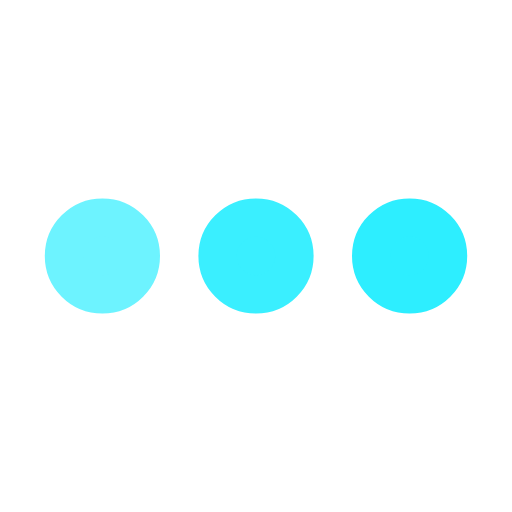
t = 0.00 s
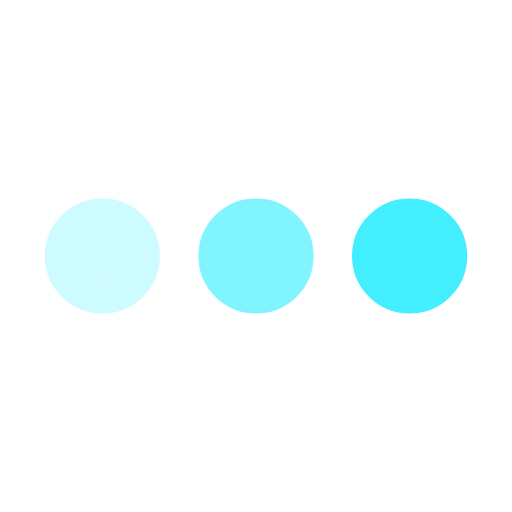
t = 0.25 s
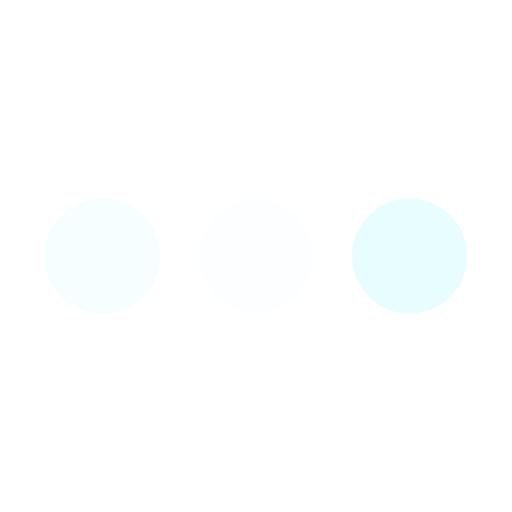
t = 0.75 s
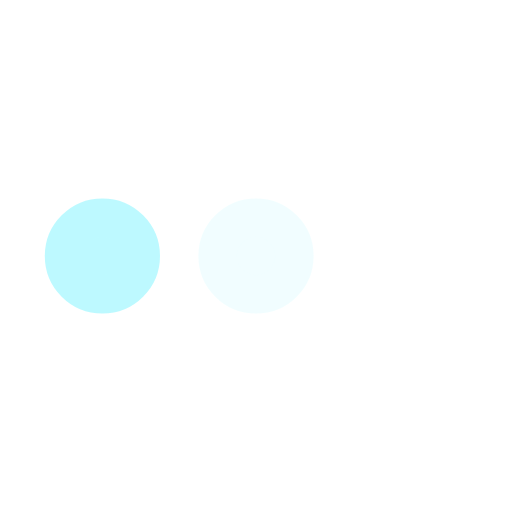
t = 1.00 s
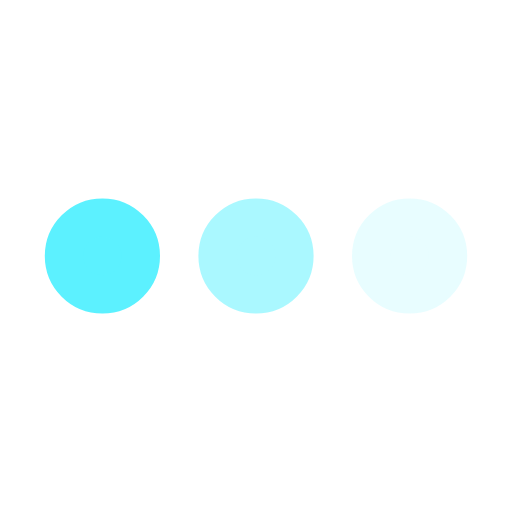
t = 1.25 s
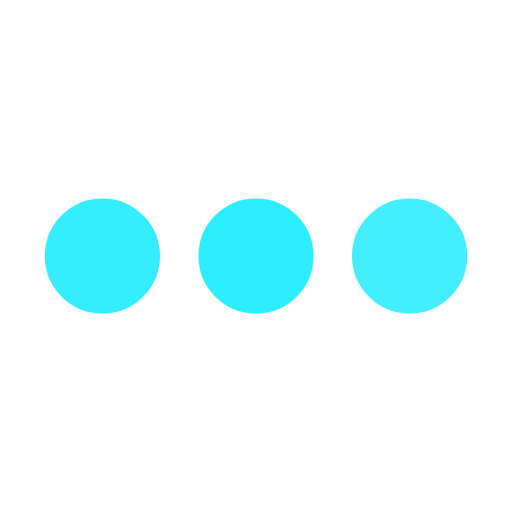
t = 1.75 s

The animated SVG that drew these frames (rendered in a browser with its animation timeline set to each time). Animation: 3 SMIL elements (animate=3); one cycle of 2.00 s, repeats indefinitely.

<svg xmlns='http://www.w3.org/2000/svg' viewBox='0 0 200 200'><circle fill='#2DEEFF' stroke='#2DEEFF' stroke-width='15' r='15' cx='40' cy='100' data-darkreader-inline-fill='' data-darkreader-inline-stroke='' style='--darkreader-inline-fill: #ff6dff; --darkreader-inline-stroke: #ff6dff;'><animate attributeName='opacity' calcMode='spline' dur='2' values='1;0;1;' keySplines='.5 0 .5 1;.5 0 .5 1' repeatCount='indefinite' begin='-.4'></animate></circle><circle fill='#2DEEFF' stroke='#2DEEFF' stroke-width='15' r='15' cx='100' cy='100' data-darkreader-inline-fill='' data-darkreader-inline-stroke='' style='--darkreader-inline-fill: #ff6dff; --darkreader-inline-stroke: #ff6dff;'><animate attributeName='opacity' calcMode='spline' dur='2' values='1;0;1;' keySplines='.5 0 .5 1;.5 0 .5 1' repeatCount='indefinite' begin='-.2'></animate></circle><circle fill='#2DEEFF' stroke='#2DEEFF' stroke-width='15' r='15' cx='160' cy='100' data-darkreader-inline-fill='' data-darkreader-inline-stroke='' style='--darkreader-inline-fill: #ff6dff; --darkreader-inline-stroke: #ff6dff;'><animate attributeName='opacity' calcMode='spline' dur='2' values='1;0;1;' keySplines='.5 0 .5 1;.5 0 .5 1' repeatCount='indefinite' begin='0'></animate></circle></svg>
